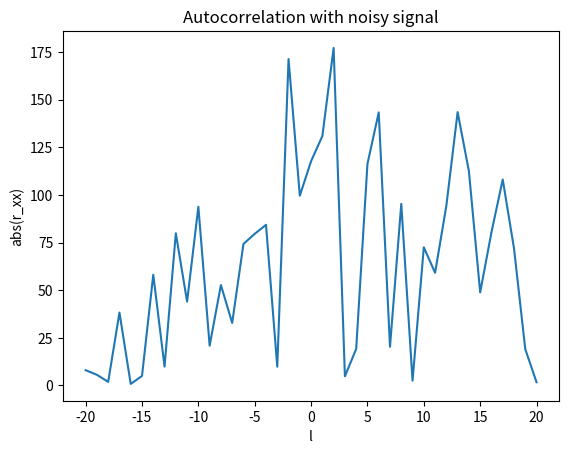
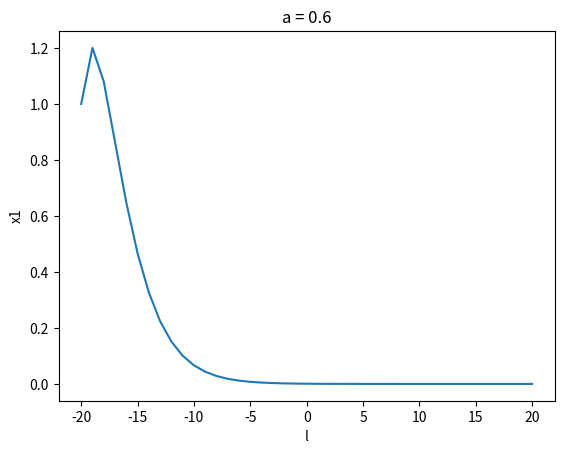
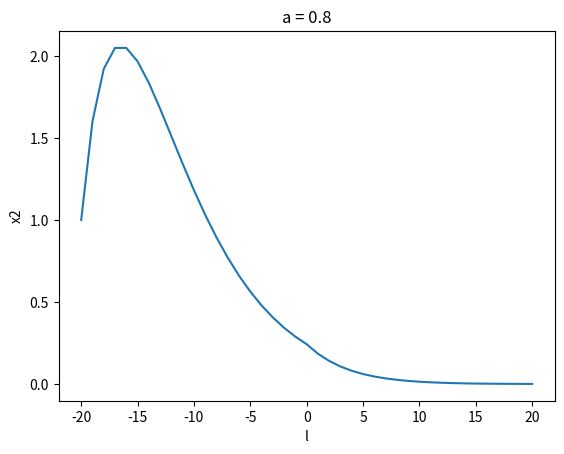

Reproduce these figures in Python, in order.
'''
Created on Aug 29, 2017

[redacted]

This is just for HW1
'''

import numpy as np
import math 
import random

import matplotlib.pyplot as plt

if __name__ == '__main__':
    pass

    # for problem #M2.8 in book
    x = [2,0,-1,6,-3,2,0]
    y = [8,2,-7,-3,0,1,1]
    w = [3,6,-1,2,6,6,1]
    
    print(np.convolve(x,x))
    
    print("\n\n")
    print(np.convolve(y,y))
    
    print("\n\n")
    print(np.convolve(w,w))
    
    print("\n\n")
    print(np.convolve(x,y))
    
    print("\n\n")
    print(np.convolve(x,w))
    
    
    # for problem #M2.9 
    # corrupting signal x
    x = [2,0,-1,6,-3,2,0,8,2,-7,-3,0,1,1,3,6,-1,2,6,6,1]
    x_noise = []
    for i in range(0, len(x)):
        x_noise.insert(i,x[i] +3* np.random.rand())
        

    x_conv = np.convolve(x,x_noise)
    
    
    plt.figure(1)
    plt.plot(range(-20, 21, 1),abs(x_conv))
    plt.xlabel('l')
    plt.ylabel('abs(r_xx)')
    plt.title('Autocorrelation with noisy signal')
    
    
    # for 2.10
    a1 = 0.6
    a2 = 0.8
    
    
    x1= []
    x2 = []
    for n in range(0,21,1):
        x1.insert(n,a1**n) 
        x2.insert(n,a2**n)
    
    plt.figure(2)
    plt.title('a = 0.6')
    plt.xlabel('l')
    plt.ylabel('x1')
    plt.plot(range(-20, 21, 1), np.convolve(x1,x1))
    
    plt.figure(3)
    plt.title('a = 0.8' )
    plt.ylabel('x2')
    plt.xlabel('l')
    plt.plot(range(-20, 21, 1), np.convolve(x2,x2))
    
    plt.show()
    
    
    
    
    
    
    